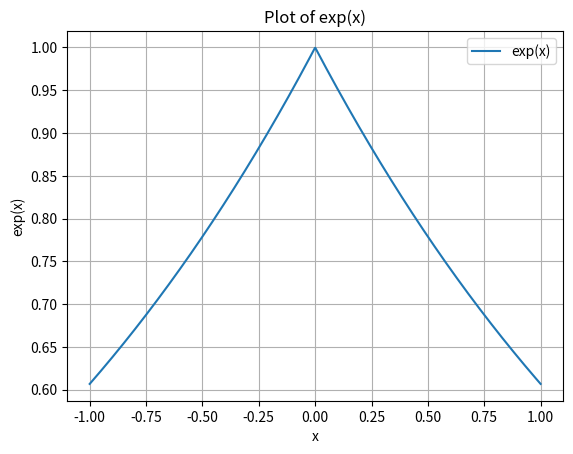

This chart was generated by the following Python code:
import matplotlib.pyplot as plt
import numpy as np
 
# 定义x的范围
x = np.linspace(-1, 1, 1000)
# 计算对应的exp(x)值
x_norm=np.linalg.norm(x)
#y = np.exp(-x_norm)
y = np.exp(-np.abs(x)*0.5)
 
# 绘制图像
plt.plot(x, y)
# 设置标题和轴标签
plt.title('Plot of exp(x)')
plt.xlabel('x')
plt.ylabel('exp(x)')
# 显示图例
plt.legend(['exp(x)'])
# 显示网格
plt.grid()
# 显示图像
plt.show()

